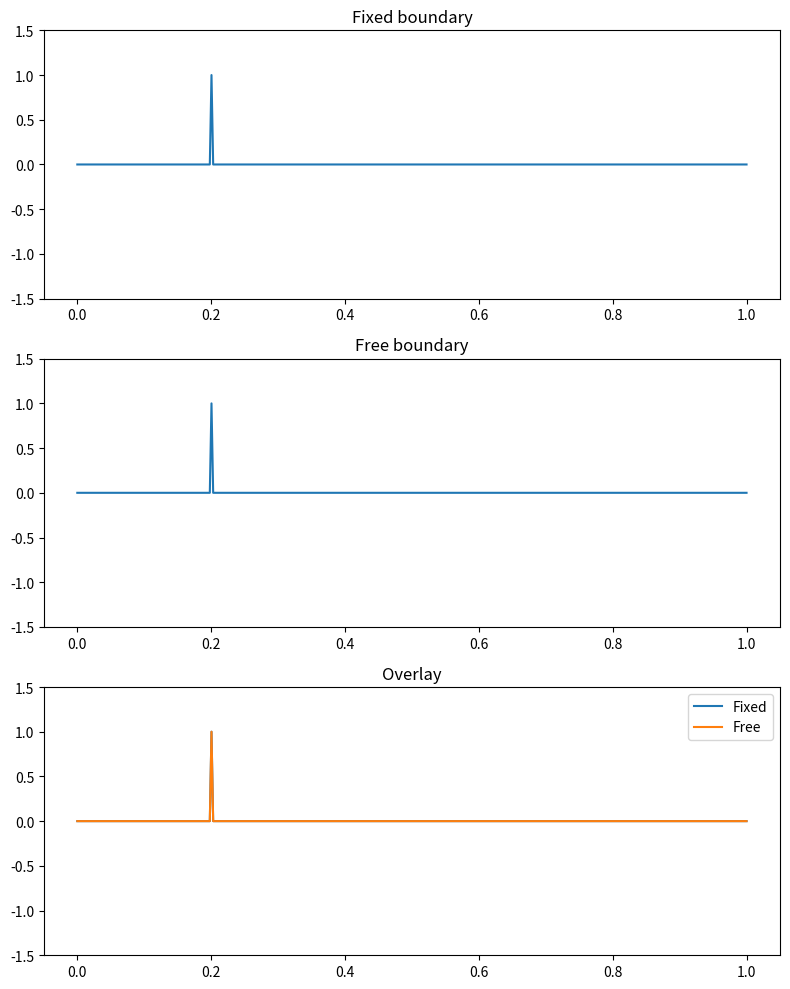

Write Python code to recreate this figure.
import numpy as np
import matplotlib.pyplot as plt
import matplotlib.animation as animation
from enum import Enum
from numpy.typing import NDArray


class BoundaryType(Enum):
    FIXED = 1
    FREE = 2


class Wave1D:
    def __init__(self, Nx: int, L: float, c: float, boundary: BoundaryType):
        self.Nx = Nx
        self.L = L
        self.c = c
        self.boundary = boundary

        self.x = np.linspace(0, L, Nx)

        dx = L / Nx
        dt = 0.4 * dx / c
        self.r = (c * dt / dx) ** 2


        self.u = np.zeros(Nx)
        self.u_prev = np.zeros(Nx)

        self.u[int(Nx * 0.2)] = 1.0
        self.u_prev[:] = self.u

    def apply_boundary(self, u: NDArray[np.float64]) -> None:
        if self.boundary == BoundaryType.FIXED:
            u[0] = 0
            u[-1] = 0
        else:
            u[0] = u[1]
            u[-1] = u[-2]

    def step(self) -> None:
        u_next = np.zeros_like(self.u)

        for i in range(1, self.Nx - 1):
            u_next[i] = (
                2 * self.u[i]
                - self.u_prev[i]
                + self.r * (self.u[i + 1] - 2 * self.u[i] + self.u[i - 1])
            )

        self.apply_boundary(u_next)

        self.u_prev = self.u.copy()
        self.u = u_next


def simulate():
    Nx = 400
    L = 1.0
    c = 1.0
    Nt = 800

    fixed = Wave1D(Nx, L, c, BoundaryType.FIXED)
    free = Wave1D(Nx, L, c, BoundaryType.FREE)

    fig, ax = plt.subplots(3, 1, figsize=(8, 10))

    line_f, = ax[0].plot(fixed.x, fixed.u)
    ax[0].set_title("Fixed boundary")

    line_fr, = ax[1].plot(free.x, free.u)
    ax[1].set_title("Free boundary")

    line_o1, = ax[2].plot(fixed.x, fixed.u, label="Fixed")
    line_o2, = ax[2].plot(free.x, free.u, label="Free")
    ax[2].legend()
    ax[2].set_title("Overlay")

    for a in ax:
        a.set_ylim(-1.5, 1.5)

    def update(_):
        fixed.step()
        free.step()

        line_f.set_ydata(fixed.u)
        line_fr.set_ydata(free.u)

        line_o1.set_ydata(fixed.u)
        line_o2.set_ydata(free.u)

        return line_f, line_fr, line_o1, line_o2

    animation_object= animation.FuncAnimation(
        fig,
        update,
        frames=Nt,
        interval=20,
        blit=False
    )

    plt.tight_layout()
    plt.show()


if __name__ == "__main__":
    simulate()
